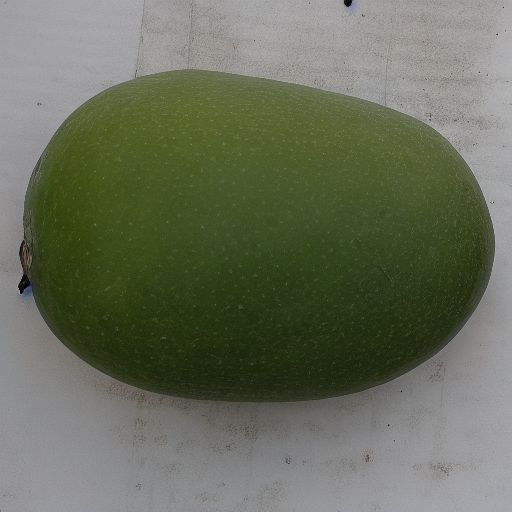
Generation parameters embedded in this image by AUTOMATIC1111 Stable Diffusion web UI or a fork of it (Forge, ...) (PNG 'parameters' text chunk):
green mango   <lora:MGEXTRA:1>
Steps: 20, Sampler: Euler a, CFG scale: 7, Seed: 2502630203, Size: 512x512, Model hash: 6ce0161689, Model: v1-5-pruned-emaonly, Lora hashes: "MGEXTRA: 188d8a7f20fd", Version: v1.3.2